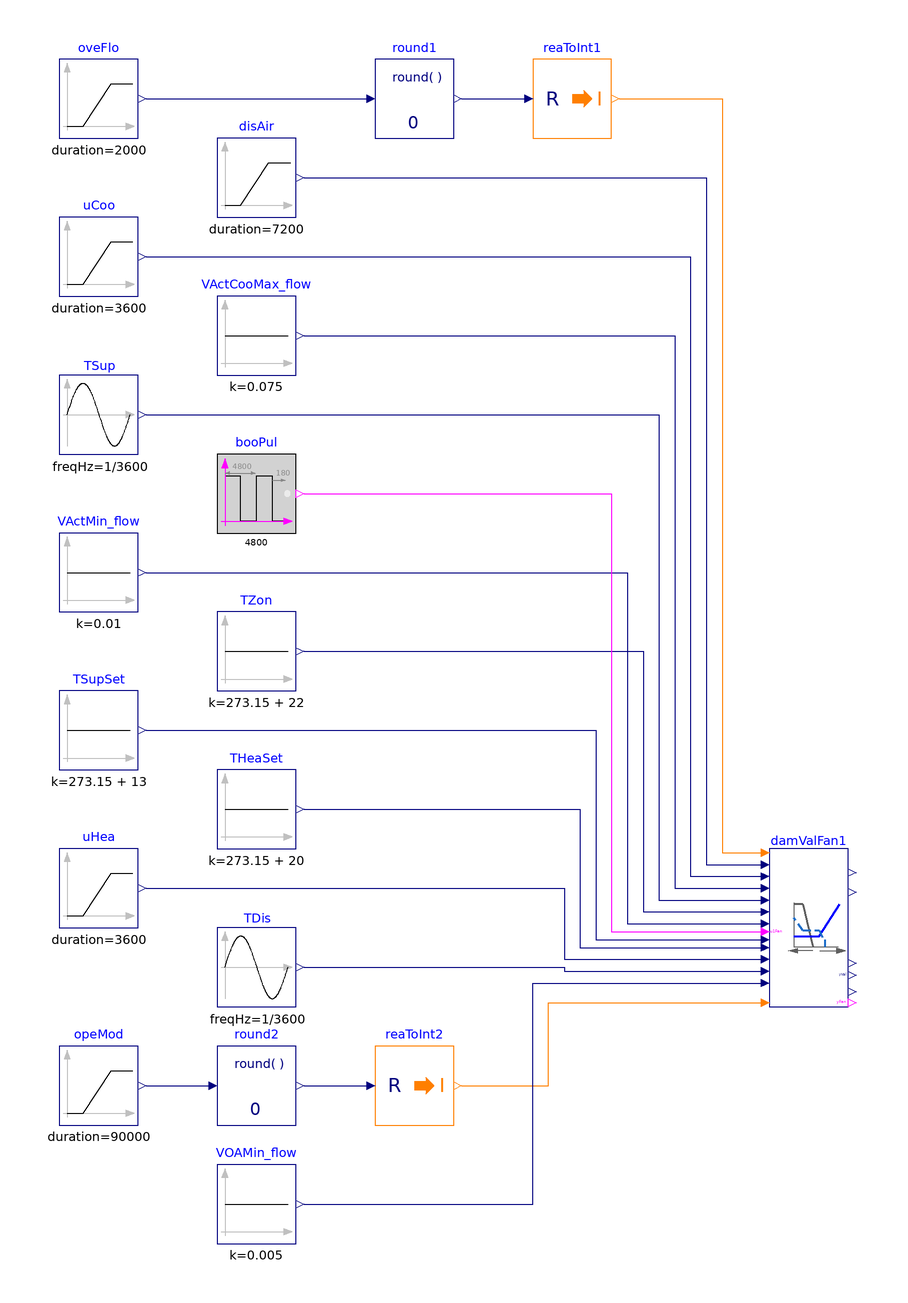

This picture is the connection diagram that the Modelica source below describes through its graphical annotations.

model DamperValves
  "Validate model for controlling damper and valve position"

  BuildingsLite.Controls.OBC.ASHRAE.G36.TerminalUnits.ParallelFanVVF.Subsequences.DamperValves damValFan1(
    final VMin_flow=0.01,
    final VCooMax_flow=0.09,
    final minRat=0.01,
    final maxRat=0.1,
    final kDam=1) "Output signal for controlling damper position"
    annotation (Placement(transformation(extent={{80,-90},{100,-50}})));
  BuildingsLite.Controls.OBC.CDL.Reals.Sources.Ramp uCoo(
    final height=-1,
    final duration=3600,
    final offset=1,
    final startTime=900) "Cooling control signal"
    annotation (Placement(transformation(extent={{-100,90},{-80,110}})));
  BuildingsLite.Controls.OBC.CDL.Reals.Sources.Constant TZon(
    final k=273.15 + 22)
    "Zone temperature"
    annotation (Placement(transformation(extent={{-60,-10},{-40,10}})));
  BuildingsLite.Controls.OBC.CDL.Reals.Sources.Constant VActMin_flow(
    final k=0.01) "Active minimum airflow setpoint"
    annotation (Placement(transformation(extent={{-100,10},{-80,30}})));
  BuildingsLite.Controls.OBC.CDL.Reals.Sources.Constant VActCooMax_flow(
    final k=0.075)
    "Active cooling maximum airflow setpoint"
    annotation (Placement(transformation(extent={{-60,70},{-40,90}})));
  BuildingsLite.Controls.OBC.CDL.Reals.Sources.Constant TSupSet(
    final k=273.15 + 13)
    "AHU supply air temperature setpoint"
    annotation (Placement(transformation(extent={{-100,-30},{-80,-10}})));
  BuildingsLite.Controls.OBC.CDL.Reals.Sources.Ramp uHea(
    final height=1,
    final duration=3600,
    final offset=0,
    final startTime=5500) "Heating control signal"
    annotation (Placement(transformation(extent={{-100,-70},{-80,-50}})));
  BuildingsLite.Controls.OBC.CDL.Reals.Sources.Ramp disAir(
    final duration=7200,
    final offset=0.01,
    final height=0.06)
    "Discharge airflow rate"
    annotation (Placement(transformation(extent={{-60,110},{-40,130}})));
  BuildingsLite.Controls.OBC.CDL.Reals.Sources.Sin TSup(
    final offset=273.15 + 13,
    final amplitude=1,
    final freqHz=1/3600)
    "Supply air temperature"
    annotation (Placement(transformation(extent={{-100,50},{-80,70}})));
  BuildingsLite.Controls.OBC.CDL.Reals.Sources.Constant THeaSet(
    final k=273.15 + 20)
    "Zone heating setpoint"
    annotation (Placement(transformation(extent={{-60,-50},{-40,-30}})));
  BuildingsLite.Controls.OBC.CDL.Reals.Sources.Sin TDis(
    final offset=273.15 + 13,
    final amplitude=1.2,
    final freqHz=1/3600) "Measured discharge air temperature"
    annotation (Placement(transformation(extent={{-60,-90},{-40,-70}})));
  BuildingsLite.Controls.OBC.CDL.Reals.Sources.Constant VOAMin_flow(
    final k=0.005) "Minimum outdoor airflow setpoint"
    annotation (Placement(transformation(extent={{-60,-150},{-40,-130}})));
  BuildingsLite.Controls.OBC.CDL.Reals.Sources.Ramp opeMod(
    final offset=1,
    final height=3,
    final duration=90000) "Operation mode"
    annotation (Placement(transformation(extent={{-100,-120},{-80,-100}})));
  BuildingsLite.Controls.OBC.CDL.Conversions.RealToInteger reaToInt2
    "Convert real to integer"
    annotation (Placement(transformation(extent={{-20,-120},{0,-100}})));
  BuildingsLite.Controls.OBC.CDL.Reals.Round round2(
    final n=0)
    "Round real number to given digits"
    annotation (Placement(transformation(extent={{-60,-120},{-40,-100}})));
  BuildingsLite.Controls.OBC.CDL.Reals.Sources.Ramp oveFlo(
    final height=3,
    final duration=2000,
    final startTime=1000) "Override flow setpoint"
    annotation (Placement(transformation(extent={{-100,130},{-80,150}})));
  BuildingsLite.Controls.OBC.CDL.Reals.Round round1(final n=0)
    "Round real number to given digits"
    annotation (Placement(transformation(extent={{-20,130},{0,150}})));
  BuildingsLite.Controls.OBC.CDL.Conversions.RealToInteger reaToInt1
    "Convert real to integer"
    annotation (Placement(transformation(extent={{20,130},{40,150}})));
  BuildingsLite.Controls.OBC.CDL.Logical.Sources.Pulse booPul(
    final width=0.9,
    final period=4800,
    final shift=180)
    "AHU fan status"
    annotation (Placement(transformation(extent={{-60,30},{-40,50}})));
equation
  connect(VActMin_flow.y, damValFan1.VActMin_flow) annotation (Line(points={{-78,20},
          {44,20},{44,-69},{78,-69}},     color={0,0,127}));
  connect(TZon.y, damValFan1.TZon) annotation (Line(points={{-38,0},{48,0},{48,-66},
          {78,-66}},      color={0,0,127}));
  connect(VActCooMax_flow.y, damValFan1.VActCooMax_flow) annotation (Line(
        points={{-38,80},{56,80},{56,-60},{78,-60}}, color={0,0,127}));
  connect(uCoo.y, damValFan1.uCoo) annotation (Line(points={{-78,100},{60,100},{
          60,-57},{78,-57}}, color={0,0,127}));
  connect(uHea.y, damValFan1.uHea) annotation (Line(points={{-78,-60},{28,-60},{
          28,-78},{78,-78}}, color={0,0,127}));
  connect(disAir.y,damValFan1.VPri_flow)  annotation (Line(points={{-38,120},{64,
          120},{64,-54},{78,-54}}, color={0,0,127}));
  connect(TSupSet.y, damValFan1.TSupSet) annotation (Line(points={{-78,-20},{36,
          -20},{36,-73},{78,-73}}, color={0,0,127}));
  connect(TSup.y, damValFan1.TSup) annotation (Line(points={{-78,60},{52,60},{52,
          -63},{78,-63}}, color={0,0,127}));
  connect(THeaSet.y, damValFan1.THeaSet) annotation (Line(points={{-38,-40},{32,
          -40},{32,-75},{78,-75}},     color={0,0,127}));
  connect(TDis.y, damValFan1.TDis) annotation (Line(points={{-38,-80},{28,-80},{
          28,-81},{78,-81}}, color={0,0,127}));
  connect(opeMod.y,round2. u)
    annotation (Line(points={{-78,-110},{-62,-110}}, color={0,0,127}));
  connect(round2.y,reaToInt2. u)
    annotation (Line(points={{-38,-110},{-22,-110}},
      color={0,0,127}));
  connect(reaToInt2.y, damValFan1.uOpeMod) annotation (Line(points={{2,-110},{24,
          -110},{24,-89},{78,-89}}, color={255,127,0}));
  connect(VOAMin_flow.y, damValFan1.VOAMin_flow) annotation (Line(points={{-38,-140},
          {20,-140},{20,-84},{78,-84}}, color={0,0,127}));
  connect(oveFlo.y,round1. u)
    annotation (Line(points={{-78,140},{-22,140}}, color={0,0,127}));
  connect(round1.y,reaToInt1. u)
    annotation (Line(points={{2,140},{18,140}},    color={0,0,127}));
  connect(reaToInt1.y, damValFan1.oveFloSet) annotation (Line(points={{42,140},{
          68,140},{68,-51},{78,-51}}, color={255,127,0}));
  connect(booPul.y, damValFan1.u1Fan) annotation (Line(points={{-38,40},{40,40},
          {40,-71},{78,-71}}, color={255,0,255}));
annotation (
  experiment(StopTime=7200, Tolerance=1e-6),
  __Dymola_Commands(file="modelica://Buildings/Resources/Scripts/Dymola/Controls/OBC/ASHRAE/G36/TerminalUnits/ParallelFanVVF/Subsequences/Validation/DamperValves.mos"
        "Simulate and plot"),
  Documentation(info="<html>
<p>
This example validates
<a href=\"modelica://BuildingsLite.Controls.OBC.ASHRAE.G36.TerminalUnits.ParallelFanVVF.Subsequences.DamperValves\">
BBuildingsLite.Controls.OBC.ASHRAE.G36.TerminalUnits.ParallelFanVVF.Subsequences.DamperValves</a>
for damper and valve control of parallel fan powered unit.
</p>
</html>", revisions="<html>
<ul>
<li>
February 10, 2022, by Jianjun Hu:<br/>
First implementation.
</li>
</ul>
</html>"),
    Icon(coordinateSystem(extent={{-100,-100},{100,100}}),
         graphics={
        Ellipse(lineColor = {75,138,73},
                fillColor={255,255,255},
                fillPattern = FillPattern.Solid,
                extent = {{-100,-100},{100,100}}),
        Polygon(lineColor = {0,0,255},
                fillColor = {75,138,73},
                pattern = LinePattern.None,
                fillPattern = FillPattern.Solid,
                points = {{-36,60},{64,0},{-36,-60},{-36,60}}),
                   Ellipse(
          lineColor={75,138,73},
          fillColor={255,255,255},
          fillPattern=FillPattern.Solid,
          extent={{-100,-100},{100,100}}), Polygon(
          lineColor={0,0,255},
          fillColor={75,138,73},
          pattern=LinePattern.None,
          fillPattern=FillPattern.Solid,
          points={{-36,58},{64,-2},{-36,-62},{-36,58}})}),
    Diagram(coordinateSystem(extent={{-120,-160},{120,160}})));
end DamperValves;